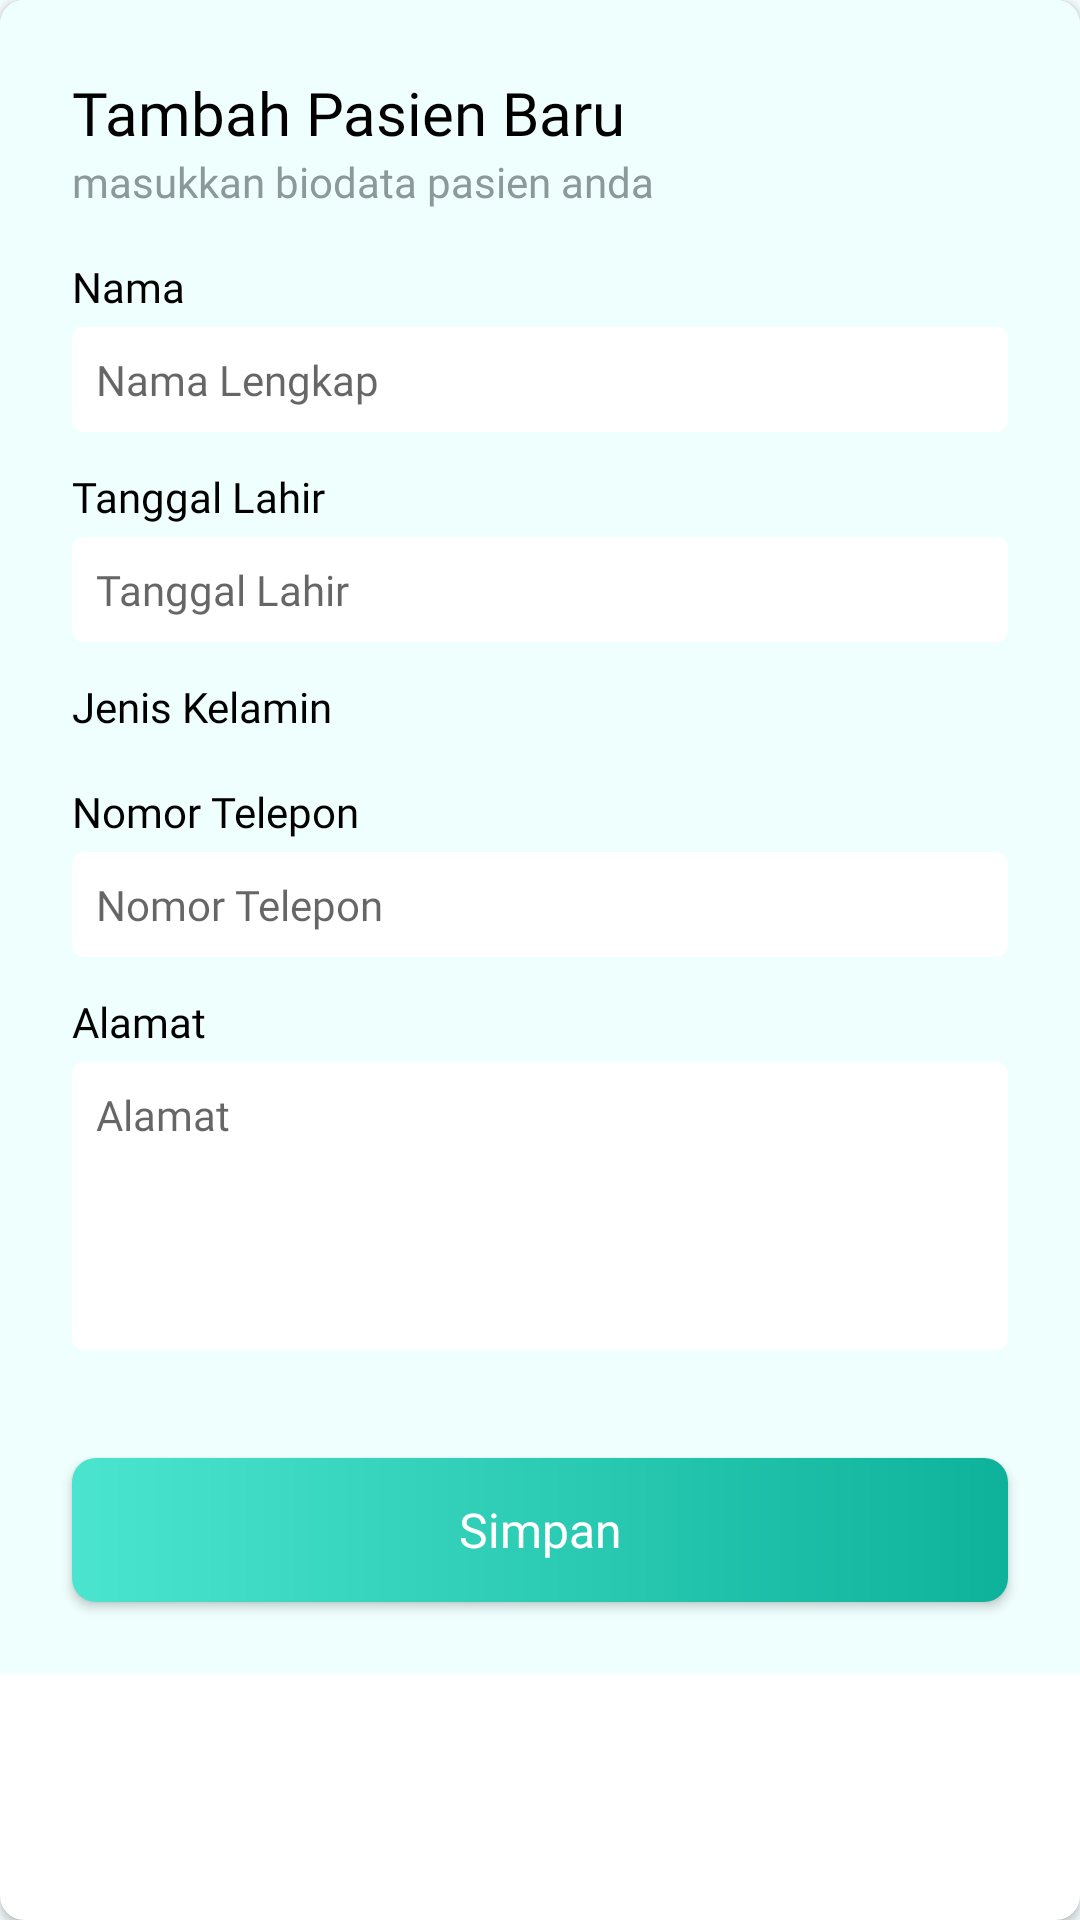

Android layout source for this screen:
<!-- AndroidManifest.xml: application theme splashScreenTheme -->
<!-- res/layout/activity_dialog_update_pasien.xml -->
<?xml version="1.0" encoding="utf-8"?>
<androidx.cardview.widget.CardView xmlns:android="http://schemas.android.com/apk/res/android"
    xmlns:app="http://schemas.android.com/apk/res-auto"
    xmlns:tools="http://schemas.android.com/tools"
    android:layout_width="match_parent"
    android:layout_height="wrap_content"
    app:cardCornerRadius="8dp"
    tools:context=".ui.home.dialogaddpasien.DialogUpdatePasienActivity">

    <ScrollView
        android:layout_width="match_parent"
        android:layout_height="match_parent">
        <LinearLayout
            style="@style/DialogStyle"
            android:layout_width="match_parent"
            android:layout_height="match_parent"
            android:orientation="vertical">

            <TextView
                style="@style/TextActionBarTitle"
                android:layout_width="wrap_content"
                android:layout_height="wrap_content"
                android:layout_marginHorizontal="24dp"
                android:layout_marginTop="24dp"
                android:text="@string/tambah_pasien_baru" />

            <TextView
                style="@style/TextCardViewContentGrey"
                android:layout_width="wrap_content"
                android:layout_height="wrap_content"
                android:layout_marginHorizontal="24dp"
                android:layout_marginBottom="16dp"
                android:text="@string/masukkan_biodata_pasien_anda" />

            <TextView
                style="@style/TextCardViewContentBlack"
                android:layout_width="wrap_content"
                android:layout_height="wrap_content"
                android:layout_marginHorizontal="24dp"
                android:layout_marginBottom="4dp"
                android:text="@string/name" />

            <EditText
                android:id="@+id/et_nama_lengkap"
                style="@style/TextCardViewContentBlack"
                android:layout_width="match_parent"
                android:layout_height="wrap_content"
                android:layout_marginHorizontal="24dp"
                android:layout_marginBottom="12dp"
                android:background="@drawable/rounded_edittext"
                android:hint="@string/name_lengkap"
                android:lines="1"
                android:maxLines="1"
                android:singleLine="true" />

            <TextView
                style="@style/TextCardViewContentBlack"
                android:layout_width="wrap_content"
                android:layout_height="wrap_content"
                android:layout_marginHorizontal="24dp"
                android:layout_marginBottom="4dp"
                android:text="@string/tanggal_lahir" />

            <androidx.appcompat.widget.AppCompatButton
                android:id="@+id/btn_tanggal_lahir"
                style="?android:attr/borderlessButtonStyle"
                android:layout_width="match_parent"
                android:layout_height="wrap_content"
                android:layout_marginHorizontal="24dp"
                android:layout_marginBottom="12dp"
                android:background="@drawable/rounded_edittext"
                android:elevation="0dp"
                android:fontFamily="@font/lato_regular"
                android:hint="@string/tanggal_lahir"
                android:minWidth="0dp"
                android:minHeight="0dp"
                android:textAlignment="textStart"
                android:textAllCaps="false"
                android:textOff=""
                android:textOn=""
                android:textSize="14sp"
                android:textColor="@color/black"/>

            <TextView
                style="@style/TextCardViewContentBlack"
                android:layout_width="wrap_content"
                android:layout_height="wrap_content"
                android:layout_marginHorizontal="24dp"
                android:layout_marginBottom="4dp"
                android:text="@string/jenis_kelamin" />

            <Spinner
                android:id="@+id/spinner_jenis_kelamin"
                android:layout_width="match_parent"
                android:layout_height="wrap_content"
                android:layout_marginHorizontal="24dp"
                android:layout_marginBottom="12dp"
                android:background="@drawable/style_spinner"
                android:popupBackground="@color/white"/>

            <TextView
                style="@style/TextCardViewContentBlack"
                android:layout_width="wrap_content"
                android:layout_height="wrap_content"
                android:layout_marginHorizontal="24dp"
                android:layout_marginBottom="4dp"
                android:text="@string/nomor_telepon" />

            <EditText
                android:id="@+id/et_nomor_telepon"
                style="@style/TextCardViewContentBlack"
                android:layout_width="match_parent"
                android:layout_height="wrap_content"
                android:layout_marginHorizontal="24dp"
                android:layout_marginBottom="12dp"
                android:background="@drawable/rounded_edittext"
                android:hint="@string/nomor_telepon"
                android:lines="1"
                android:maxLines="1"
                android:singleLine="true" />

            <TextView
                style="@style/TextCardViewContentBlack"
                android:layout_width="wrap_content"
                android:layout_height="wrap_content"
                android:layout_marginHorizontal="24dp"
                android:layout_marginBottom="4dp"
                android:text="@string/alamat" />

            <EditText
                android:id="@+id/et_alamat"
                style="@style/TextCardViewContentBlack"
                android:layout_width="match_parent"
                android:layout_height="96dp"
                android:layout_marginHorizontal="24dp"
                android:layout_marginBottom="36dp"
                android:background="@drawable/rounded_edittext"
                android:gravity="top|left"
                android:hint="@string/alamat"
                android:maxLines="50" />

            <androidx.appcompat.widget.AppCompatButton
                android:id="@+id/btn_simpan"
                style="@style/ButtonStyle"
                android:layout_width="match_parent"
                android:layout_height="wrap_content"
                android:layout_marginHorizontal="24dp"
                android:layout_marginBottom="24dp"
                android:background="@drawable/gradient_button_masuk"
                android:text="@string/simpan" />
        </LinearLayout>
    </ScrollView>
</androidx.cardview.widget.CardView>
<!-- resources referenced by this layout -->
<resources>
  <color name="black">#FF000000</color>
  <color name="white">#FFFFFFFF</color>
  <!-- drawable gradient_button_masuk (drawable) -->
  <?xml version="1.0" encoding="utf-8"?>
  <shape xmlns:android="http://schemas.android.com/apk/res/android"
      android:shape="rectangle">
      <gradient
          android:startColor="@color/direc_green_light"
          android:endColor="@color/direc_green_dark" />
      <corners
          android:radius="8dp"/>
  </shape>
  <string name="alamat">Alamat</string>
  <string name="jenis_kelamin">Jenis Kelamin</string>
  <string name="masukkan_biodata_pasien_anda">masukkan biodata pasien anda</string>
  <string name="name">Nama</string>
  <string name="name_lengkap">Nama Lengkap</string>
  <string name="nomor_telepon">Nomor Telepon</string>
  <string name="simpan">Simpan</string>
  <string name="tambah_pasien_baru">Tambah Pasien Baru</string>
  <string name="tanggal_lahir">Tanggal Lahir</string>
  <style name="ButtonStyle">
          <item name="android:textSize">16sp</item>
          <item name="android:textColor">@color/white</item>
          <item name="android:fontFamily">@font/lato_black</item>
          <item name="textAllCaps">false</item>
      </style>
  <style name="DialogStyle" parent="@android:style/TextAppearance.DeviceDefault.Widget.ActionBar.Menu">
          <item name="android:background">@color/direc_blue_light_dialog</item>
          <item name="cornerRadius">8dp</item>
      </style>
  <style name="TextActionBarTitle">
          <item name="android:layout_width">wrap_content</item>
          <item name="android:layout_height">wrap_content</item>
          <item name="android:textSize">20sp</item>
          <item name="android:textColor">@color/black</item>
          <item name="fontFamily">@font/lato_bold</item>
      </style>
  <style name="TextCardViewContentBlack">
          <item name="android:layout_width">wrap_content</item>
          <item name="android:layout_height">wrap_content</item>
          <item name="android:textSize">14sp</item>
          <item name="android:textColor">@color/black</item>
          <item name="fontFamily">@font/lato_regular</item>
      </style>
  <style name="TextCardViewContentGrey">
          <item name="android:layout_width">wrap_content</item>
          <item name="android:layout_height">wrap_content</item>
          <item name="android:textSize">14sp</item>
          <item name="android:textColor">@color/direc_grey</item>
          <item name="fontFamily">@font/lato_regular</item>
      </style>
  <style name="splashScreenTheme" parent="Theme.MaterialComponents.Light.NoActionBar">
          <item name="android:windowBackground">@drawable/splash_image</item>
          <item name="android:statusBarColor">@color/direc_blue_light_background</item>
      </style>
  <color name="direc_green_light">#4BE5CF</color>
  <color name="direc_green_dark">#0EB29A</color>
  <color name="direc_blue_light_dialog">#EFFFFD</color>
  <color name="direc_grey">#8C999A</color>
  <!-- drawable splash_image (drawable) -->
  <?xml version="1.0" encoding="utf-8"?>
  <layer-list xmlns:android="http://schemas.android.com/apk/res/android">
      <item android:gravity="center">
          <shape android:shape="rectangle">
              <solid android:color="@color/direc_blue_light_background" />
          </shape>
      </item>
      <item
          android:width="72dp"
          android:height="95.14dp"
          android:gravity="center">
          <bitmap android:src="@drawable/logo"/>
      </item>
  </layer-list>
  <color name="direc_blue_light_background">#F5FDFF</color>
</resources>
